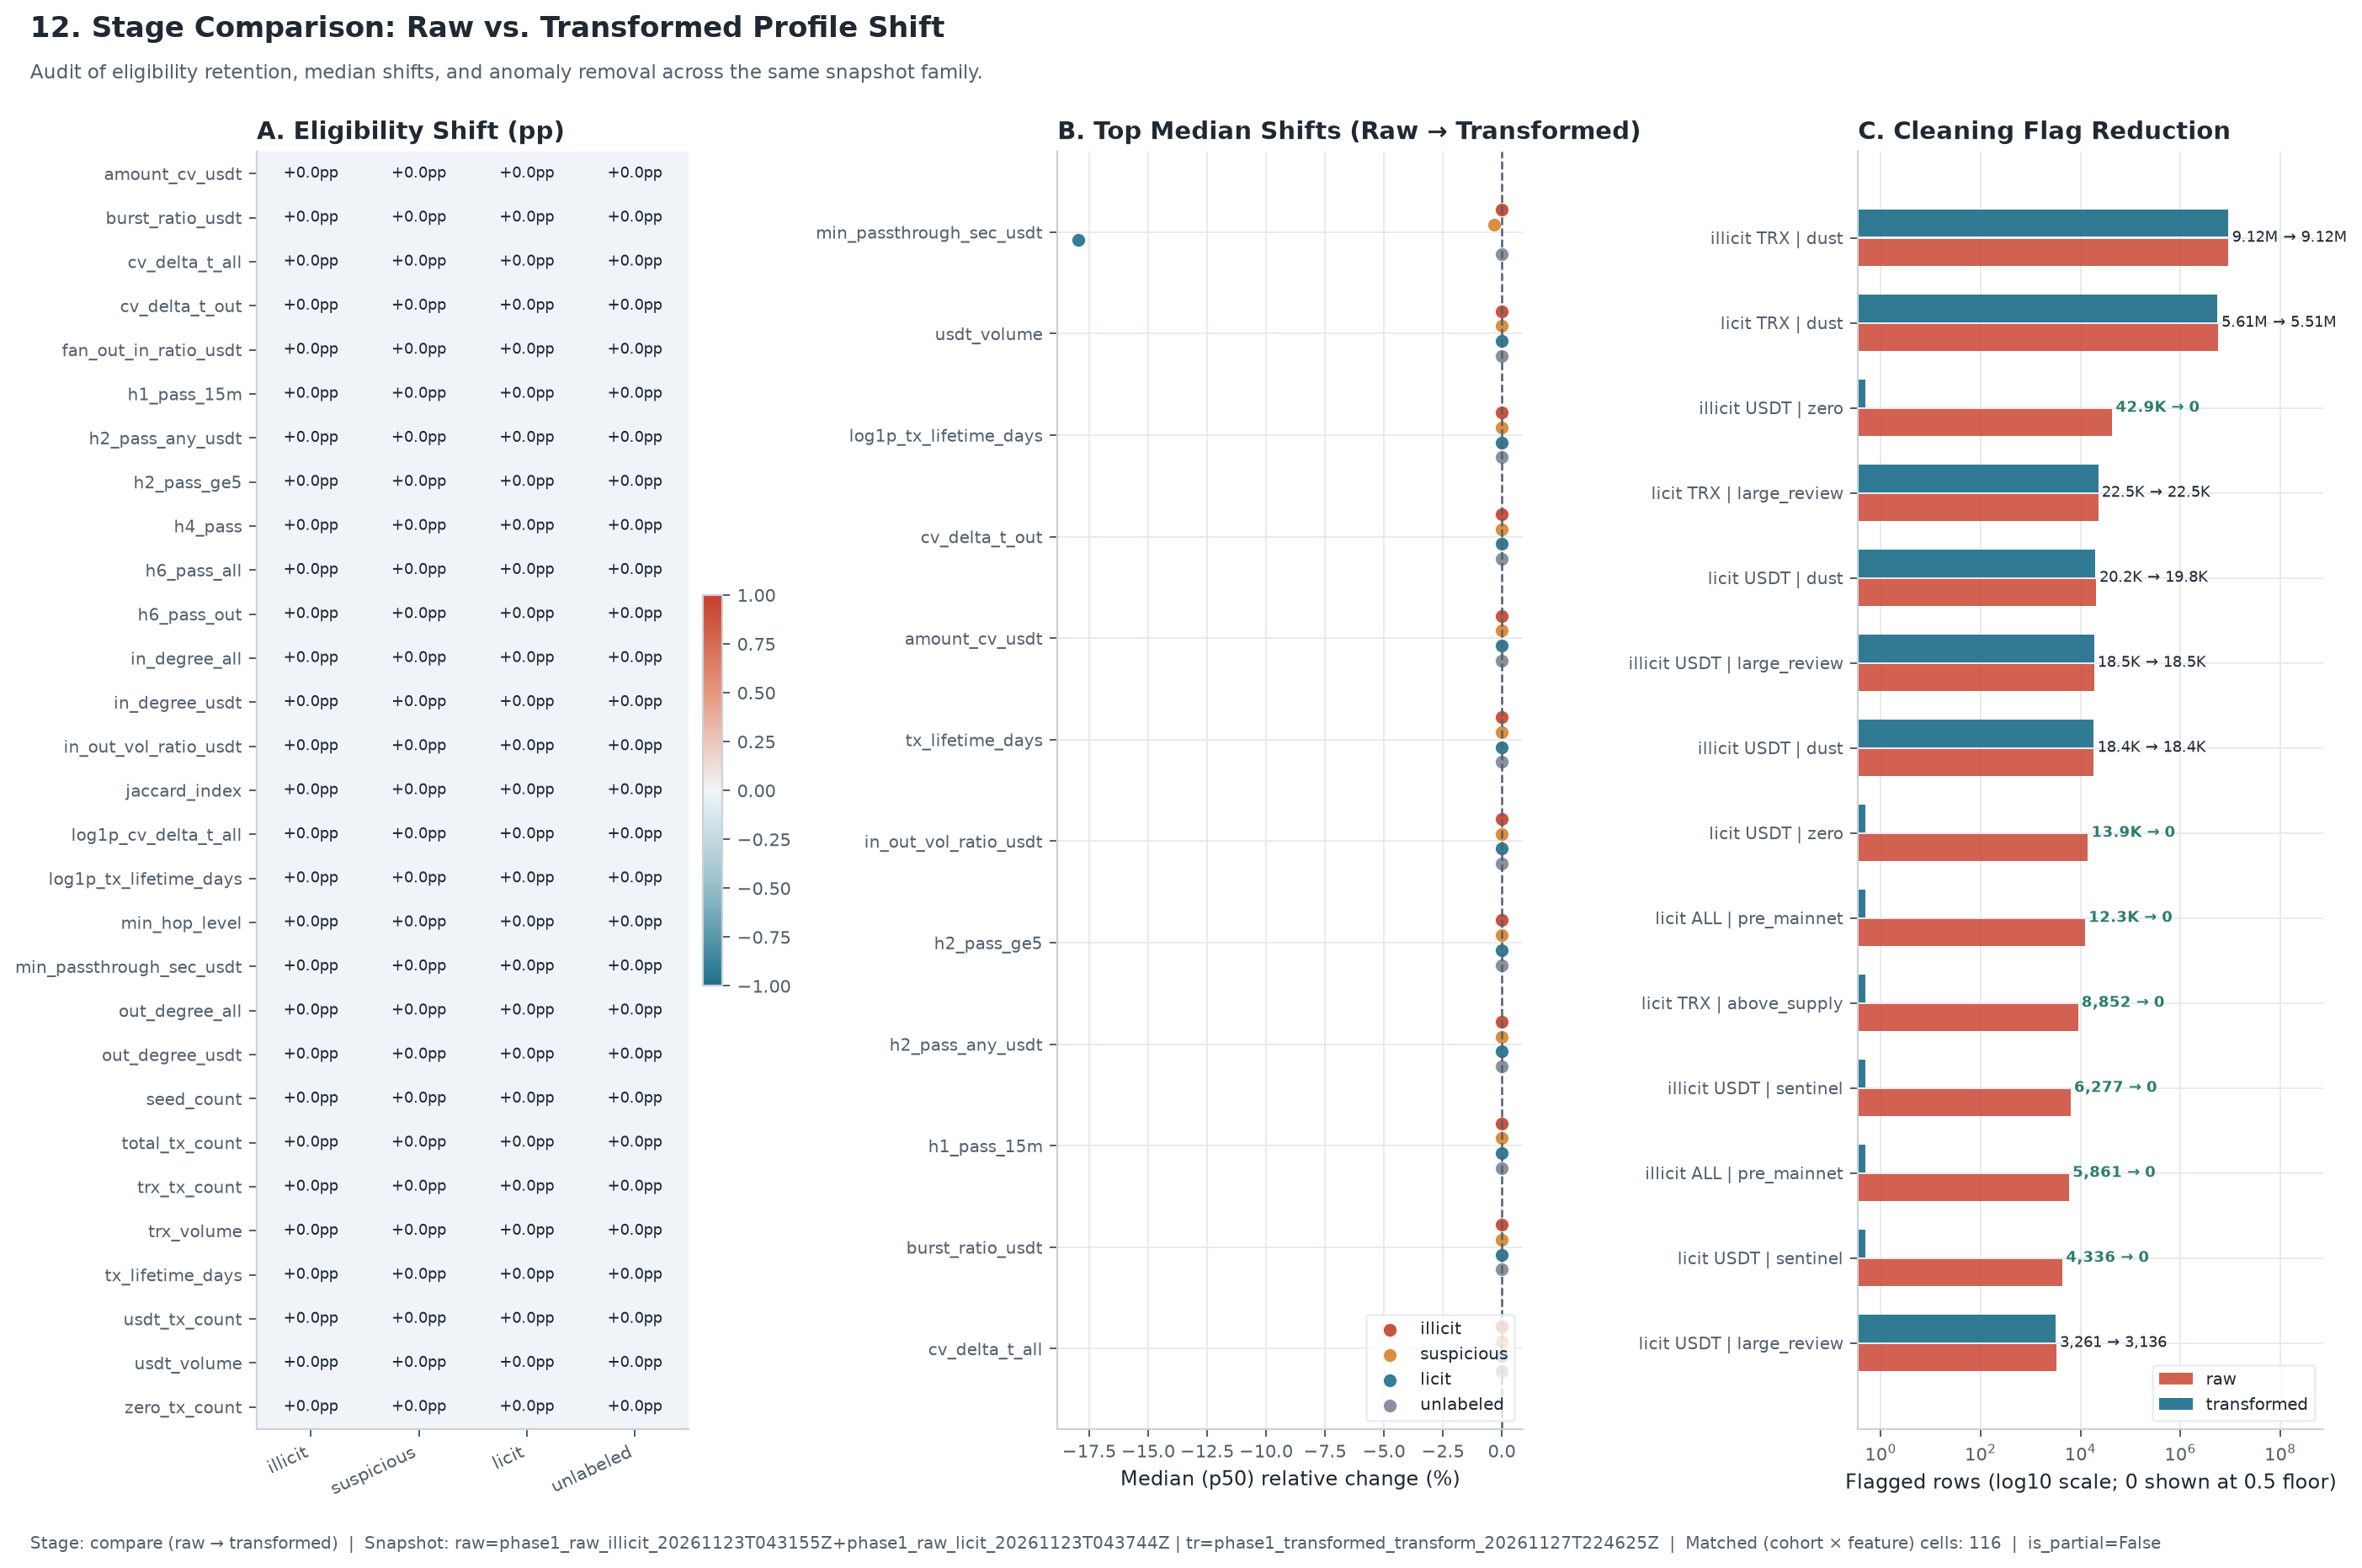

Values plotted in this chart, from the file beside it:
wallet_class, feature, n_cohort_raw, n_cohort_tr, n_eligible_raw, n_eligible_tr, elig_pp_delta, p50_raw, p50_tr, p50_pct_delta, skew_delta
illicit, amount_cv_usdt, 17046, 17046, 12764, 12764, 0.0, 1.43, 1.43, -1.553014772186075e-14, 4.440892098500626e-16
licit, amount_cv_usdt, 5180495, 5180495, 37965, 37965, 0.0, 0.8637, 0.8637, 1.285454779122388e-14, 2.3092638912203256e-14
suspicious, amount_cv_usdt, 3959525, 3959525, 235556, 235556, 0.0, 0.979, 0.979, 0.0, -4.263256414560601e-14
unlabeled, amount_cv_usdt, 719801, 719801, 11545, 11545, 0.0, 0.7812, 0.7812, 0.0, -2.886579864025407e-15
illicit, burst_ratio_usdt, 17046, 17046, 12764, 12764, 0.0, 0.2085, 0.2085, 0.0, 1.3322676295501878e-14
licit, burst_ratio_usdt, 5180495, 5180495, 37965, 37965, 0.0, 0.3324, 0.3324, 0.0, -2.4424906541753444e-15
suspicious, burst_ratio_usdt, 3959525, 3959525, 235556, 235556, 0.0, 0.2789, 0.2789, 0.0, -1.176836406102666e-14
unlabeled, burst_ratio_usdt, 719801, 719801, 11545, 11545, 0.0, 0.36, 0.36, 0.0, -4.440892098500626e-16
illicit, cv_delta_t_all, 17046, 17046, 15218, 15218, 0.0, 3.551, 3.551, 0.0, 1.6431300764452317e-14
licit, cv_delta_t_all, 5180495, 5180495, 124258, 124258, 0.0, 1.436, 1.436, 0.0, 1.509903313490213e-14
suspicious, cv_delta_t_all, 3959525, 3959525, 891564, 891564, 0.0, 1.316, 1.316, 0.0, -2.353672812205332e-14
unlabeled, cv_delta_t_all, 719801, 719801, 18073, 18073, 0.0, 1.143, 1.143, 0.0, 1.9984014443252818e-15
illicit, cv_delta_t_out, 17046, 17046, 12244, 12244, 0.0, 2.058, 2.058, 2.1576221582683888e-14, 4.796163466380676e-14
licit, cv_delta_t_out, 5180495, 5180495, 55334, 55334, 0.0, 1.519, 1.519, 0.0, 3.1086244689504383e-15
suspicious, cv_delta_t_out, 3959525, 3959525, 433972, 433972, 0.0, 1.388, 1.388, 0.0, -1.9984014443252818e-14
unlabeled, cv_delta_t_out, 719801, 719801, 9657, 9657, 0.0, 1.131, 1.131, 0.0, 2.220446049250313e-16
illicit, fan_out_in_ratio_usdt, 17046, 17046, 15426, 15426, 0.0, 0.8, 0.8, 0.0, 1.9895196601282805e-13
licit, fan_out_in_ratio_usdt, 5180495, 5180495, 708582, 708582, 0.0, 2.0, 2.0, 0.0, 1.9966250874858815e-12
suspicious, fan_out_in_ratio_usdt, 3959525, 3959525, 1064765, 1064765, 0.0, 1.0, 1.0, 0.0, -2.5011104298755527e-12
unlabeled, fan_out_in_ratio_usdt, 719801, 719801, 231534, 231534, 0.0, 2.0, 2.0, 0.0, 9.103828801926284e-15
illicit, h1_pass_15m, 17046, 17046, 13892, 13893, 0.005866, 1.0, 1.0, 0.0, -0.004724
licit, h1_pass_15m, 5180495, 5180495, 47203, 47238, 0.0006756, 1.0, 1.0, 0.0, -0.09194
suspicious, h1_pass_15m, 3959525, 3959525, 191845, 191862, 0.0004293, 0.0, 0.0, 0.0, -0.001325
unlabeled, h1_pass_15m, 719801, 719801, 6891, 6891, 0.0, 0.0, 0.0, 0.0, 4.440892098500626e-16
illicit, h2_pass_any_usdt, 17046, 17046, 15426, 15426, 0.0, 0.0, 0.0, 0.0, 8.881784197001252e-16
licit, h2_pass_any_usdt, 5180495, 5180495, 708582, 708582, 0.0, 1.0, 1.0, 0.0, 5.551115123125783e-15
suspicious, h2_pass_any_usdt, 3959525, 3959525, 1064765, 1064765, 0.0, 0.0, 0.0, 0.0, -6.106226635438361e-15
unlabeled, h2_pass_any_usdt, 719801, 719801, 231534, 231534, 0.0, 1.0, 1.0, 0.0, 2.2648549702353193e-14
illicit, h2_pass_ge5, 17046, 17046, 12764, 12764, 0.0, 0.0, 0.0, 0.0, -6.217248937900877e-14
licit, h2_pass_ge5, 5180495, 5180495, 37965, 37965, 0.0, 0.0, 0.0, 0.0, 3.1086244689504383e-15
suspicious, h2_pass_ge5, 3959525, 3959525, 235556, 235556, 0.0, 0.0, 0.0, 0.0, 8.171241461241152e-14
unlabeled, h2_pass_ge5, 719801, 719801, 11545, 11545, 0.0, 0.0, 0.0, 0.0, -9.769962616701378e-15
illicit, h4_pass, 17046, 17046, 13417, 13417, 0.0, 0.0, 0.0, 0.0, -5.1514348342607263e-14
licit, h4_pass, 5180495, 5180495, 135588, 135588, 0.0, 0.0, 0.0, 0.0, 1.2434497875801753e-14
suspicious, h4_pass, 3959525, 3959525, 386981, 386981, 0.0, 0.0, 0.0, 0.0, 7.815970093361102e-14
unlabeled, h4_pass, 719801, 719801, 3016, 3016, 0.0, 0.0, 0.0, 0.0, -1.2434497875801753e-14
illicit, h6_pass_all, 17046, 17046, 15218, 15218, 0.0, 0.0, 0.0, 0.0, -1.8474111129762605e-13
licit, h6_pass_all, 5180495, 5180495, 124258, 124258, 0.0, 0.0, 0.0, 0.0, -2.6645352591003757e-14
suspicious, h6_pass_all, 3959525, 3959525, 891564, 891564, 0.0, 0.0, 0.0, 0.0, 1.3145040611561853e-13
unlabeled, h6_pass_all, 719801, 719801, 18073, 18073, 0.0, 0.0, 0.0, 0.0, 3.552713678800501e-14
illicit, h6_pass_out, 17046, 17046, 12244, 12244, 0.0, 0.0, 0.0, 0.0, -1.4566126083082054e-13
licit, h6_pass_out, 5180495, 5180495, 55334, 55334, 0.0, 0.0, 0.0, 0.0, -2.4868995751603507e-14
suspicious, h6_pass_out, 3959525, 3959525, 433972, 433972, 0.0, 0.0, 0.0, 0.0, 1.2434497875801753e-13
unlabeled, h6_pass_out, 719801, 719801, 9657, 9657, 0.0, 0.0, 0.0, 0.0, -5.329070518200751e-15
illicit, in_degree_all, 17046, 17046, 17046, 17046, 0.0, 40.0, 40.0, 0.0, 1.7763568394002505e-13
licit, in_degree_all, 5180495, 5180495, 5180495, 5180495, 0.0, 1.0, 1.0, 0.0, 1.4352963262354024e-12
suspicious, in_degree_all, 3959525, 3959525, 3959525, 3959525, 0.0, 1.0, 1.0, 0.0, -1.3415046851150692e-11
unlabeled, in_degree_all, 719801, 719801, 719801, 719801, 0.0, 1.0, 1.0, 0.0, -9.85878045867139e-14
illicit, in_degree_usdt, 17046, 17046, 17046, 17046, 0.0, 6.0, 6.0, 0.0, -1.2789769243681803e-13
licit, in_degree_usdt, 5180495, 5180495, 5180495, 5180495, 0.0, 0.0, 0.0, 0.0, -2.4158453015843406e-13
suspicious, in_degree_usdt, 3959525, 3959525, 3959525, 3959525, 0.0, 0.0, 0.0, 0.0, 4.433786671143025e-12
unlabeled, in_degree_usdt, 719801, 719801, 719801, 719801, 0.0, 0.0, 0.0, 0.0, -1.2434497875801753e-14
illicit, in_out_vol_ratio_usdt, 17046, 17046, 13900, 13900, 0.0, 1, 1, -1.1102230624132649e-14, -1.2647660696529783e-12
licit, in_out_vol_ratio_usdt, 5180495, 5180495, 51677, 51677, 0.0, 1.0, 1.0, 0.0, 6.252776074688882e-13
suspicious, in_out_vol_ratio_usdt, 3959525, 3959525, 225970, 225970, 0.0, 1.0, 1.0, 0.0, -1.7053025658242404e-13
unlabeled, in_out_vol_ratio_usdt, 719801, 719801, 9124, 9124, 0.0, 1.0, 1.0, 0.0, -9.947598300641403e-14
illicit, jaccard_index, 17046, 17046, 13417, 13417, 0.0, 0.0, 0.0, 0.0, -4.440892098500626e-14
licit, jaccard_index, 5180495, 5180495, 135588, 135588, 0.0, 0.0, 0.0, 0.0, 3.197442310920451e-14
suspicious, jaccard_index, 3959525, 3959525, 386981, 386981, 0.0, 0.0, 0.0, 0.0, -7.72715225139109e-14
unlabeled, jaccard_index, 719801, 719801, 3016, 3016, 0.0, 0.0, 0.0, 0.0, -1.4210854715202004e-14
... 56 more rows
